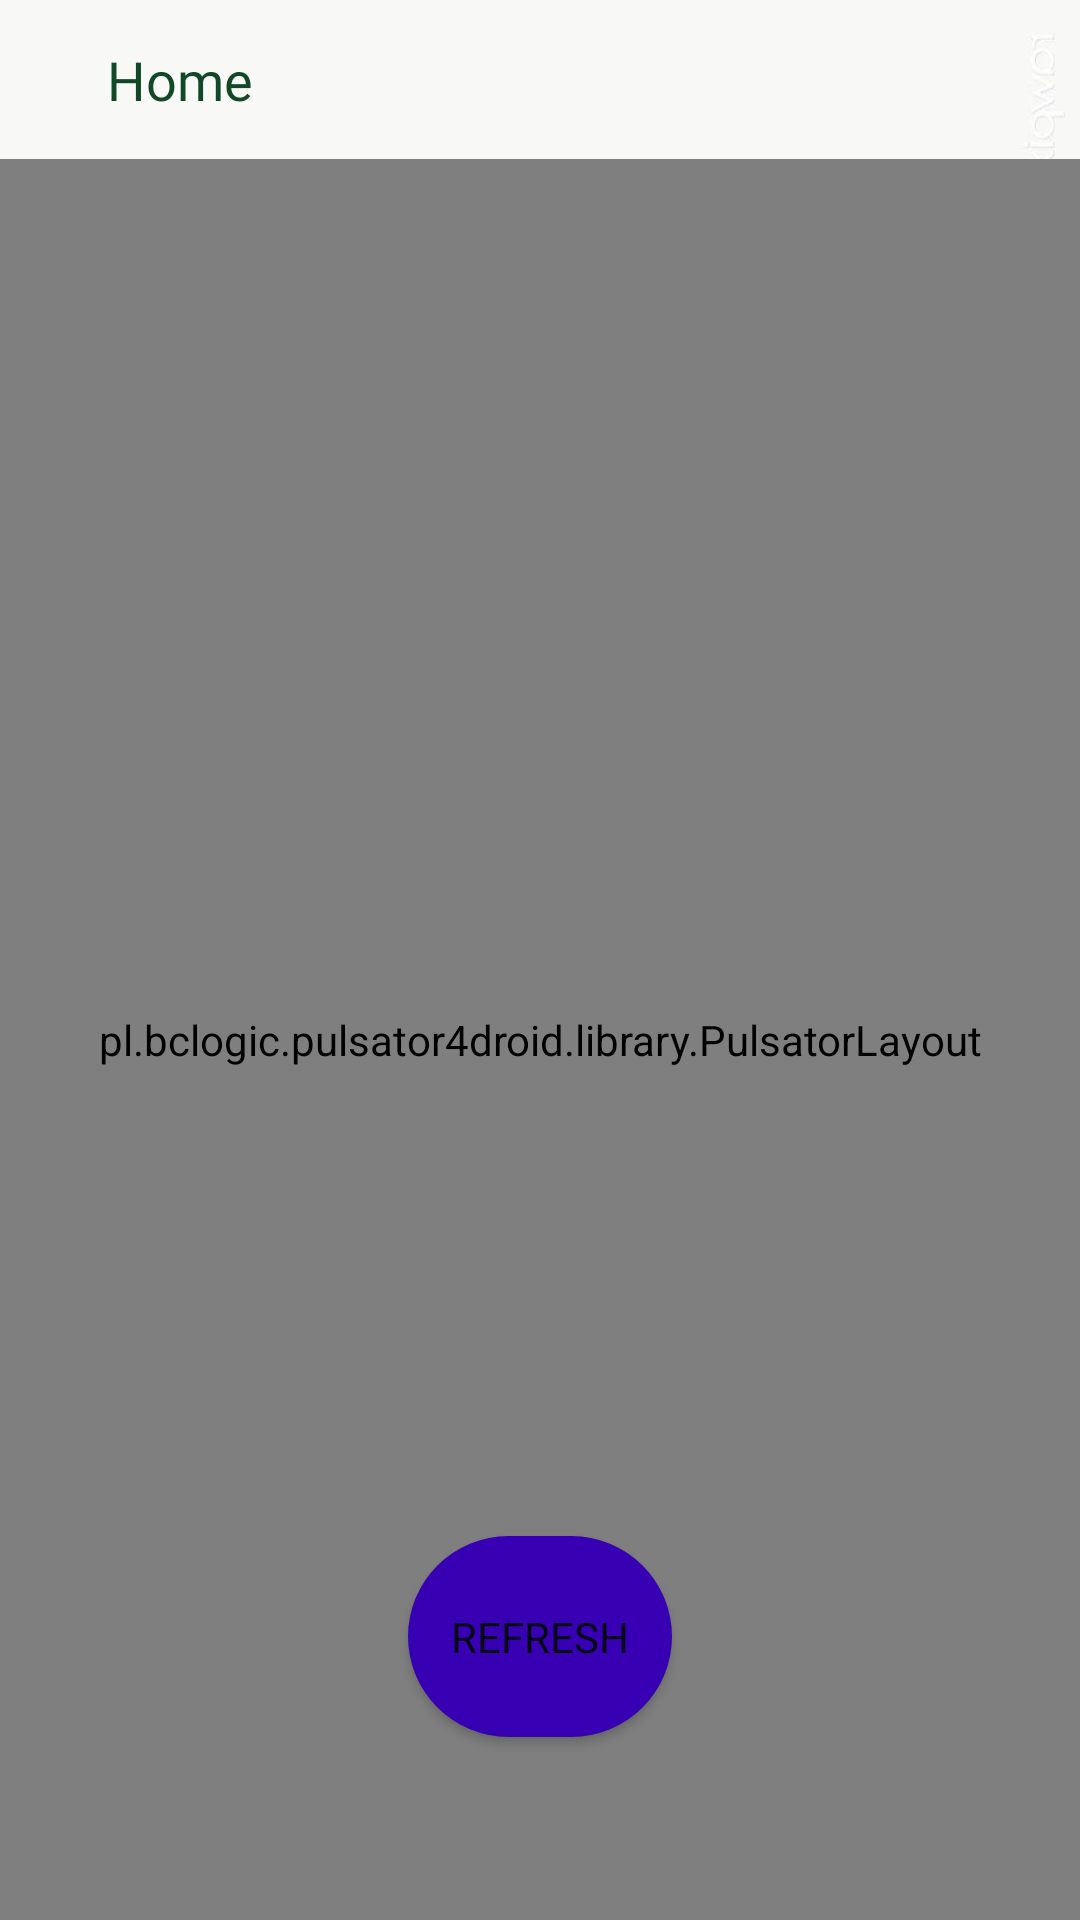

Layout XML and referenced resources for this Android screen:
<!-- AndroidManifest.xml: application theme Theme.LedMatrix -->
<!-- res/layout/activity_scan_devices.xml -->
<?xml version="1.0" encoding="utf-8"?>
<layout xmlns:android="http://schemas.android.com/apk/res/android"
    xmlns:app="http://schemas.android.com/apk/res-auto"
    xmlns:tools="http://schemas.android.com/tools">

    <data>

    </data>

    <androidx.constraintlayout.widget.ConstraintLayout
        android:layout_width="match_parent"
        android:layout_height="match_parent"
        android:background="@drawable/green_background">

        <Button
            android:id="@+id/btn_refresh"
            android:layout_width="wrap_content"
            android:layout_height="wrap_content"
            android:layout_marginStart="156dp"
            android:layout_marginEnd="156dp"
            android:layout_marginBottom="61dp"
            android:fontFamily="@font/sofia_pro_medium"
            android:background="@drawable/circle_button"
            android:text="Refresh"
            app:backgroundTint="@color/purple_700"
            app:cornerRadius="0dp"
            app:layout_constraintBottom_toBottomOf="parent"
            app:layout_constraintEnd_toEndOf="parent"
            app:layout_constraintStart_toStartOf="parent" />

        <androidx.recyclerview.widget.RecyclerView
            android:id="@+id/recyclerView"
            android:layout_width="match_parent"
            android:layout_height="190dp"
            android:isScrollContainer="false"
            android:scrollbarSize="10dp"
            android:scrollbarStyle="insideOverlay"
            android:scrollbars="vertical"
            app:layoutManager="androidx.recyclerview.widget.LinearLayoutManager"
            app:layout_constraintEnd_toEndOf="parent"
            app:layout_constraintHorizontal_bias="0.0"
            app:layout_constraintStart_toStartOf="parent"
            app:layout_constraintTop_toBottomOf="@+id/btn_scandv_back" />

        <Button
            android:id="@+id/btn_scandv_back"
            android:layout_width="120dp"
            android:layout_height="53dp"
            android:background="#00FFFFFF"
            android:fontFamily="@font/sofia_pro_medium"
            android:text="Home"
            android:textAllCaps="false"
            android:textColor="#124728"
            android:textSize="18sp"
            app:icon="@drawable/ic_arrow_back"
            app:iconPadding="0dp"
            app:iconTint="#124728"
            app:layout_constraintStart_toStartOf="parent"
            app:layout_constraintTop_toTopOf="parent" />

        <pl.bclogic.pulsator4droid.library.PulsatorLayout
            android:id="@+id/pulsator"
            android:layout_width="0dp"
            android:layout_height="0dp"
            app:layout_constraintBottom_toBottomOf="parent"
            app:layout_constraintEnd_toEndOf="parent"
            app:layout_constraintHorizontal_bias="0.0"
            app:layout_constraintStart_toStartOf="parent"
            app:layout_constraintTop_toTopOf="@+id/recyclerView"
            app:layout_constraintVertical_bias="0.0"
            app:pulse_color="@color/colorBL"
            app:pulse_count="5"
            app:pulse_duration="7000"
            app:pulse_interpolator="AccelerateDecelerate"
            app:pulse_repeat="0"
            app:pulse_startFromScratch="true"
            tools:ignore="MissingClass">

        </pl.bclogic.pulsator4droid.library.PulsatorLayout>

    </androidx.constraintlayout.widget.ConstraintLayout>
</layout>
<!-- resources referenced by this layout -->
<resources>
  <color name="colorBL">#46A3D0</color>
  <color name="purple_700">#FF3700B3</color>
  <!-- drawable circle_button (drawable) -->
  <?xml version="1.0" encoding="utf-8"?>
  <shape xmlns:android="http://schemas.android.com/apk/res/android">
      <size android:height="67dp" android:width="67dp"/>
      <solid android:color="@color/white"/>
      <corners android:radius="40dp"/>
  </shape>
  <!-- drawable green_background: jpg bitmap (drawable, 172603 bytes) -->
  <style name="Theme.LedMatrix" parent="Theme.MaterialComponents.DayNight.NoActionBar">
          
          <item name="colorPrimary">@color/Green</item>
          <item name="colorPrimaryVariant">@color/DarkGreen</item>
          <item name="colorOnPrimary">@color/white</item>
          
          <item name="colorSecondary">@color/teal_200</item>
          <item name="colorSecondaryVariant">@color/teal_700</item>
          <item name="colorOnSecondary">@color/black</item>
          
          <item name="android:statusBarColor" tools:targetApi="l">?attr/colorPrimaryVariant</item>
          
      </style>
  <color name="white">#FFFFFFFF</color>
  <color name="Green">#008000</color>
  <color name="DarkGreen">#006400</color>
  <color name="teal_200">#FF03DAC5</color>
  <color name="teal_700">#FF018786</color>
  <color name="black">#FF000000</color>
</resources>
